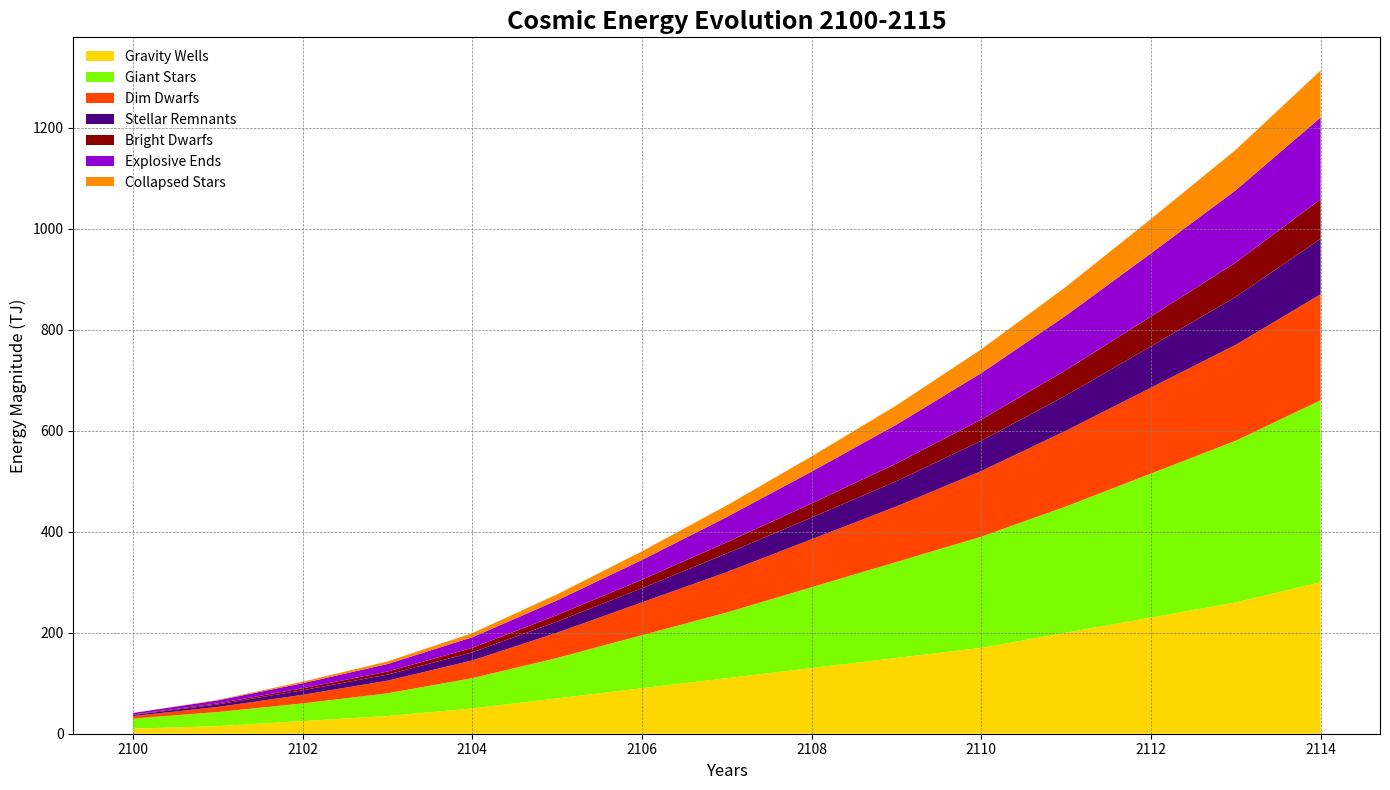

This figure's Python source:
import matplotlib.pyplot as plt
import numpy as np

years = np.arange(2100, 2115)

red_dwarf = np.array([10, 15, 25, 35, 50, 70, 90, 110, 130, 150, 170, 200, 230, 260, 300])
yellow_dwarf = np.array([20, 28, 35, 45, 60, 80, 105, 130, 160, 190, 220, 250, 285, 320, 360])
blue_giant = np.array([5, 10, 17, 25, 35, 50, 65, 80, 95, 110, 130, 150, 170, 190, 210])
white_dwarf = np.array([2, 5, 9, 12, 16, 22, 28, 37, 43, 50, 60, 70, 82, 95, 110])
neutron_stars = np.array([1, 2, 4, 6, 9, 13, 17, 22, 28, 35, 42, 50, 59, 68, 78])
black_holes = np.array([3, 6, 10, 15, 21, 29, 39, 50, 63, 77, 92, 108, 125, 143, 162])
supernovae = np.array([0, 1, 3, 5, 8, 12, 17, 23, 30, 38, 47, 57, 68, 80, 93])

fig, ax = plt.subplots(figsize=(14, 8))

ax.stackplot(years, red_dwarf, yellow_dwarf, blue_giant, white_dwarf, neutron_stars, black_holes, supernovae,
             labels=['Gravity Wells', 'Giant Stars', 'Dim Dwarfs', 'Stellar Remnants', 'Bright Dwarfs', 'Explosive Ends', 'Collapsed Stars'],
             colors=['#FFD700', '#7CFC00', '#FF4500', '#4B0082', '#8B0000', '#9400D3', '#FF8C00'])

ax.set_title('Cosmic Energy Evolution 2100-2115', fontsize=18, fontweight='bold')
ax.set_xlabel('Years', fontsize=12, fontstyle='italic')
ax.set_ylabel('Energy Magnitude (TJ)', fontsize=12, fontstyle='italic')

ax.legend(loc='best', fontsize='medium', frameon=False)
ax.grid(True, linestyle='--', which='both', color='gray', linewidth=0.5)

plt.tight_layout()
plt.show()
